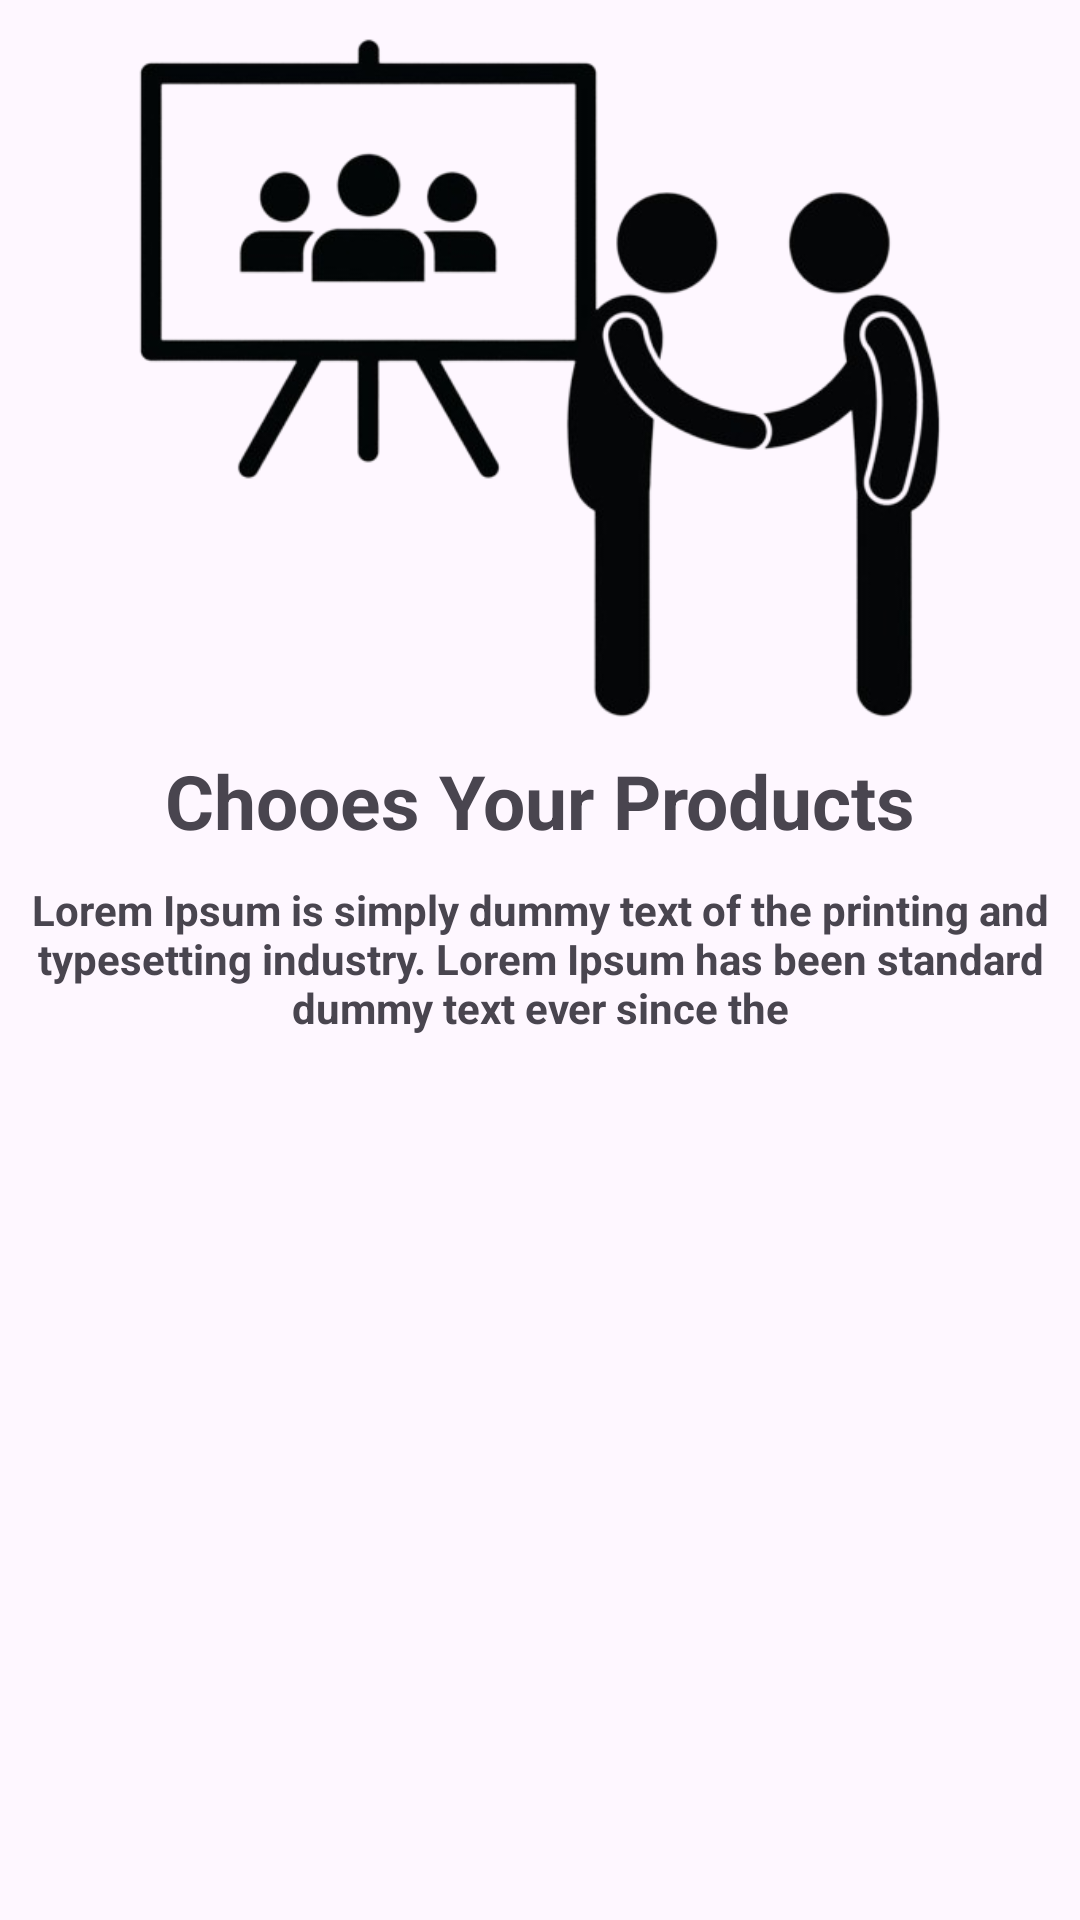

Reconstruct the res/layout file that produces this screen, plus the resources it refers to.
<!-- AndroidManifest.xml: application theme Theme.My -->
<!-- res/layout/sliding_layout.xml -->
<?xml version="1.0" encoding="utf-8"?>
<androidx.constraintlayout.widget.ConstraintLayout
    xmlns:android="http://schemas.android.com/apk/res/android"
    android:layout_width="match_parent"
    android:layout_height="match_parent"
    xmlns:app="http://schemas.android.com/apk/res-auto">

    <ImageView
        android:id="@+id/slider_img"
        android:layout_width="0dp"
        android:layout_height="250dp"
        app:layout_constraintEnd_toEndOf="parent"
        app:layout_constraintStart_toStartOf="parent"
        app:layout_constraintTop_toTopOf="parent"
        app:srcCompat="@drawable/onboardscreen1" />

    <TextView
        android:id="@+id/heading"
        android:layout_width="wrap_content"
        android:layout_height="wrap_content"
        android:text="@string/first_slide"
        android:textAlignment="center"
        android:textSize="25sp"
        android:textStyle="bold"
        app:layout_constraintEnd_toEndOf="parent"
        app:layout_constraintStart_toStartOf="parent"
        app:layout_constraintTop_toBottomOf="@+id/slider_img" />

    <TextView
        android:id="@+id/description"
        android:layout_width="wrap_content"
        android:layout_height="wrap_content"
        android:layout_marginTop="10dp"
        android:text="@string/description"
        android:textAlignment="center"
        android:textStyle="bold"
        app:layout_constraintEnd_toEndOf="parent"
        app:layout_constraintStart_toStartOf="parent"
        app:layout_constraintTop_toBottomOf="@+id/heading" />

</androidx.constraintlayout.widget.ConstraintLayout>
<!-- resources referenced by this layout -->
<resources>
  <!-- drawable onboardscreen1: png bitmap (drawable, 87759 bytes) -->
  <string name="description"> Lorem Ipsum is simply dummy text of the printing and typesetting industry.
          Lorem Ipsum has been standard dummy text ever since the </string>
  <string name="first_slide">Chooes Your Products</string>
  <style name="Theme.My" parent="Base.Theme.My" />
  <style name="Base.Theme.My" parent="Theme.Material3.DayNight.NoActionBar">
  
  
          
          
  
  
          <item name="colorPrimaryDark">@color/toolbar</item>
          <item name="colorAccent">@color/colorAccent</item>
  
          <item name="colorPrimary">@color/blue</item>
          <item name="colorPrimaryVariant">@color/purple_700</item>
          <item name="colorOnPrimary">@color/white</item>
          <item name="colorSecondary">@color/teal_200</item>
          <item name="colorSecondaryVariant">@color/teal_700</item>
          <item name="colorOnSecondary">@color/black</item>
          
  
          
          
      </style>
  <color name="toolbar">#8ff7fd</color>
  <color name="colorAccent">#C2C6C2</color>
  <color name="blue">#00F0FF</color>
  <color name="purple_700">#FF3700B3</color>
  <color name="white">#FFFFFFFF</color>
  <color name="teal_200">#FF03DAC5</color>
  <color name="teal_700">#FF018786</color>
  <color name="black">#FF000000</color>
</resources>
